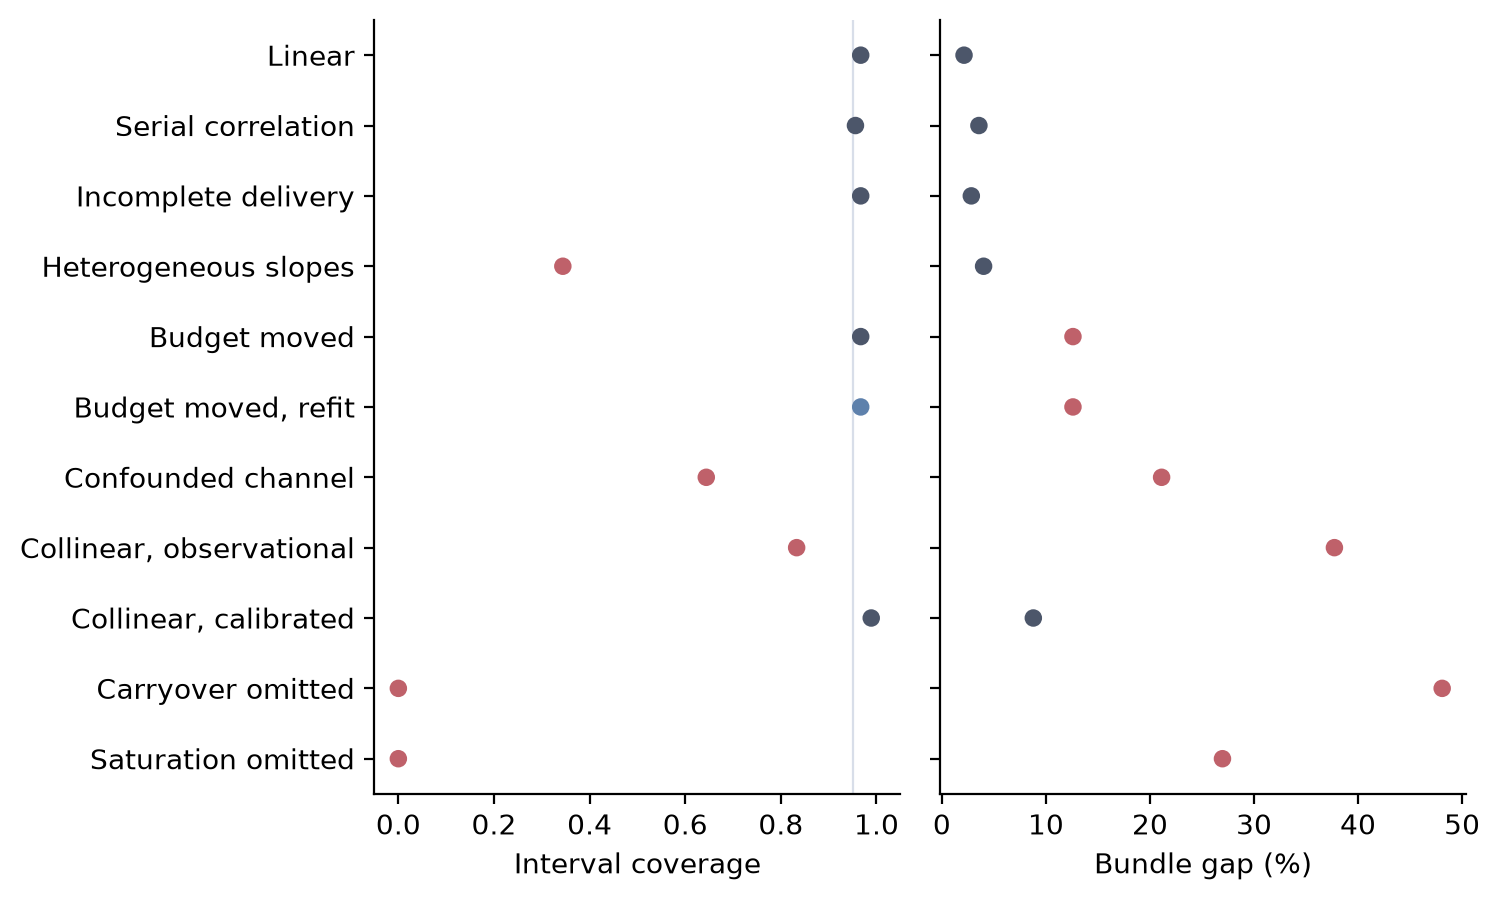

Values plotted in this chart, from the file beside it:
setting, coverage, gap
Linear, 0.967, 2.13
Serial correlation, 0.956, 3.56
Incomplete delivery, 0.967, 2.83
Heterogeneous slopes, 0.344, 4.01
Budget moved, 0.967, 12.6
Budget moved, refit, 0.967, 12.6
Confounded channel, 0.644, 21.12
Collinear, observational, 0.833, 37.73
Collinear, calibrated, 0.989, 8.79
Carryover omitted, 0.0, 48.09
Saturation omitted, 0.0, 26.97
